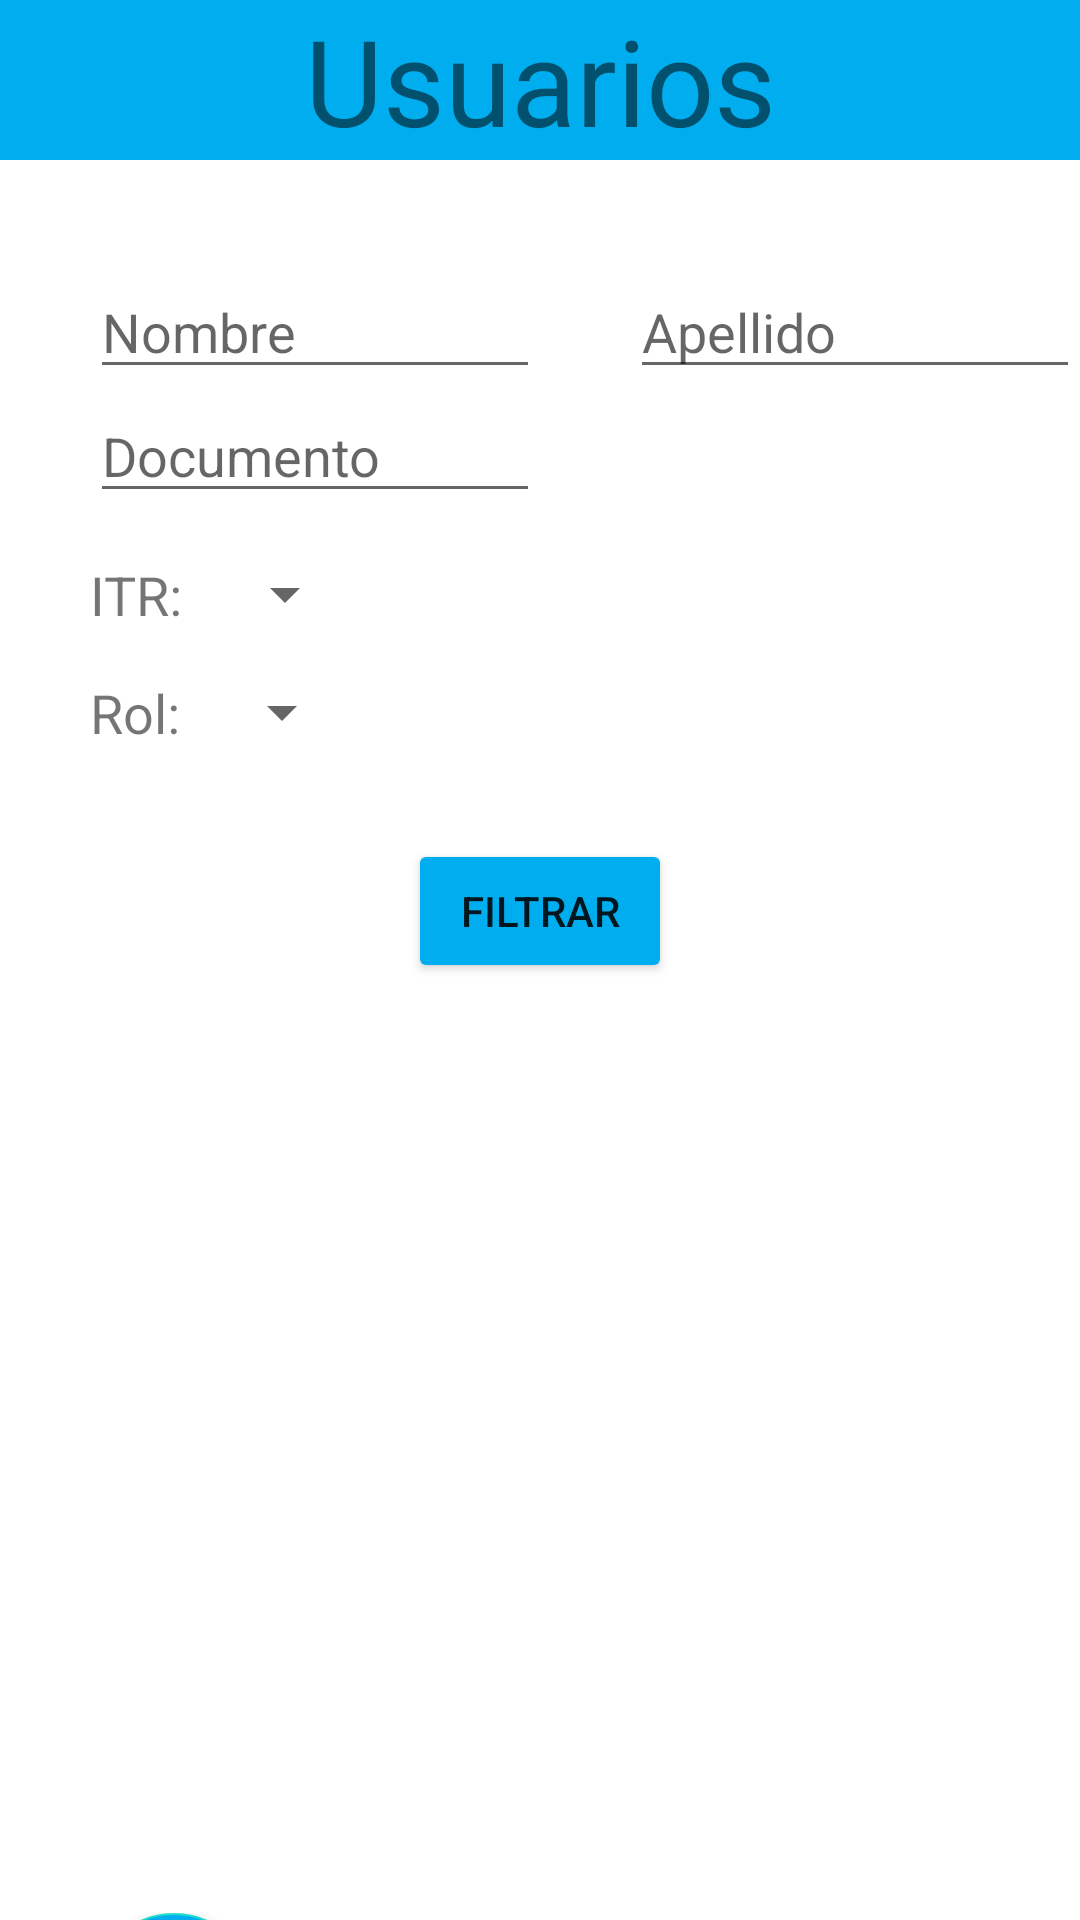

Layout XML and referenced resources for this Android screen:
<!-- AndroidManifest.xml: application theme Theme.PFT -->
<!-- res/layout/activity_usuarios_analista.xml -->
<?xml version="1.0" encoding="utf-8"?>
<LinearLayout xmlns:android="http://schemas.android.com/apk/res/android"
    xmlns:tools="http://schemas.android.com/tools"
    android:layout_width="match_parent"
    android:layout_height="match_parent"
    android:orientation="vertical"
    tools:context=".ui.usuarios.Usuarios_AnalistaActivity">


    <TextView
        android:layout_width="match_parent"
        android:layout_height="wrap_content"
        android:textSize="40dp"
        android:text="Usuarios"
        android:background="#00AEEF"
        android:gravity="center"
        android:layout_marginBottom="20dp"
        />

    <LinearLayout
        android:layout_marginTop="15dp"
        android:layout_width="match_parent"
        android:layout_height="wrap_content"
        android:orientation="horizontal">

        <EditText
            android:id="@+id/Usuarios_AnalistaActivity_nombre"
            android:layout_width="150dp"
            android:layout_height="wrap_content"
            android:layout_marginLeft="30dp"
            android:textSize="18dp"
            android:hint="Nombre"
            />
        <EditText
            android:id="@+id/Usuarios_AnalistaActivity_apellido"
            android:layout_width="150dp"
            android:layout_height="wrap_content"
            android:layout_marginLeft="30dp"
            android:textSize="18dp"
            android:hint="Apellido"
            />

    </LinearLayout>

    <EditText
        android:id="@+id/Usuarios_AnalistaActivity_documento"
        android:layout_width="150dp"
        android:layout_height="wrap_content"
        android:layout_marginLeft="30dp"
        android:textSize="18dp"
        android:hint="Documento"
        />
    <LinearLayout
        android:layout_marginTop="15dp"
        android:layout_width="match_parent"
        android:layout_height="wrap_content"
        android:orientation="horizontal">

        <TextView
            android:layout_width="wrap_content"
            android:layout_height="wrap_content"
            android:layout_marginLeft="30dp"
            android:textSize="18dp"
            android:text="ITR:"

            />
        <Spinner
            android:id="@+id/Usuarios_AnalistaActivity_itr"
            android:layout_width="wrap_content"
            android:layout_height="wrap_content"
            android:layout_marginLeft="10dp"
            android:hint="Selecciona un ITR" />

    </LinearLayout>
    <LinearLayout
        android:layout_marginTop="15dp"
        android:layout_width="match_parent"
        android:layout_height="wrap_content"
        android:orientation="horizontal">

        <TextView
            android:layout_width="wrap_content"
            android:layout_height="wrap_content"
            android:layout_marginLeft="30dp"
            android:textSize="18dp"
            android:text="Rol:"

            />
        <Spinner
            android:id="@+id/Usuarios_AnalistaActivity_rol"
            android:layout_width="wrap_content"
            android:layout_height="wrap_content"
            android:layout_marginLeft="10dp"
            android:hint="Selecciona un rol" />

    </LinearLayout>

    <Button
        android:id="@+id/Usuarios_AnalistaActivity_btnFiltrar"
        android:layout_width="wrap_content"
        android:layout_height="wrap_content"
        android:layout_gravity="center"
        android:text="Filtrar"
        android:layout_centerVertical="true"
        android:layout_alignParentEnd="true"
        android:layout_marginTop="30dp"
        android:layout_marginBottom="30dp"
        android:backgroundTint="#00AEEF"/>

    <ListView
        android:id="@+id/Usuarios_AnalistaActivity_lista"
        android:layout_width="match_parent"
        android:layout_height="260dp"
        android:layout_marginBottom="20dp"
        />

    <LinearLayout
        android:layout_width="match_parent"
        android:layout_height="65dp"
        android:orientation="horizontal"
        android:layout_gravity="bottom">

        <com.google.android.material.floatingactionbutton.FloatingActionButton
            android:id="@+id/Usuarios_AnalistaActivity_volver"
            android:layout_width="wrap_content"
            android:layout_height="wrap_content"
            android:src="@drawable/ic_volver"
            android:layout_marginLeft="30dp"
            android:layout_marginRight="230dp"
            android:backgroundTint="#00AEEF"

            />

    </LinearLayout>

</LinearLayout>
<!-- resources referenced by this layout -->
<resources>
  <!-- drawable ic_volver (drawable) -->
  <vector android:height="24dp" android:tint="#3A454B"
      android:viewportHeight="24" android:viewportWidth="24"
      android:width="24dp" xmlns:android="http://schemas.android.com/apk/res/android">
      <path android:fillColor="@android:color/white" android:pathData="M17.77,3.77l-1.77,-1.77l-10,10l10,10l1.77,-1.77l-8.23,-8.23z"/>
  </vector>
  <style name="Theme.PFT" parent="Theme.MaterialComponents.DayNight.DarkActionBar">
          
          <item name="colorPrimary">@color/purple_500</item>
          <item name="colorPrimaryVariant">@color/purple_700</item>
          <item name="colorOnPrimary">@color/white</item>
          
          <item name="colorSecondary">@color/teal_200</item>
          <item name="colorSecondaryVariant">@color/teal_700</item>
          <item name="colorOnSecondary">@color/black</item>
          
          <item name="android:statusBarColor">?attr/colorPrimaryVariant</item>
          
      </style>
  <color name="purple_500">#00AEEF</color>
  <color name="purple_700">#FF3700B3</color>
  <color name="white">#FFFFFFFF</color>
  <color name="teal_200">#FF03DAC5</color>
  <color name="teal_700">#FF018786</color>
  <color name="black">#FF000000</color>
</resources>
